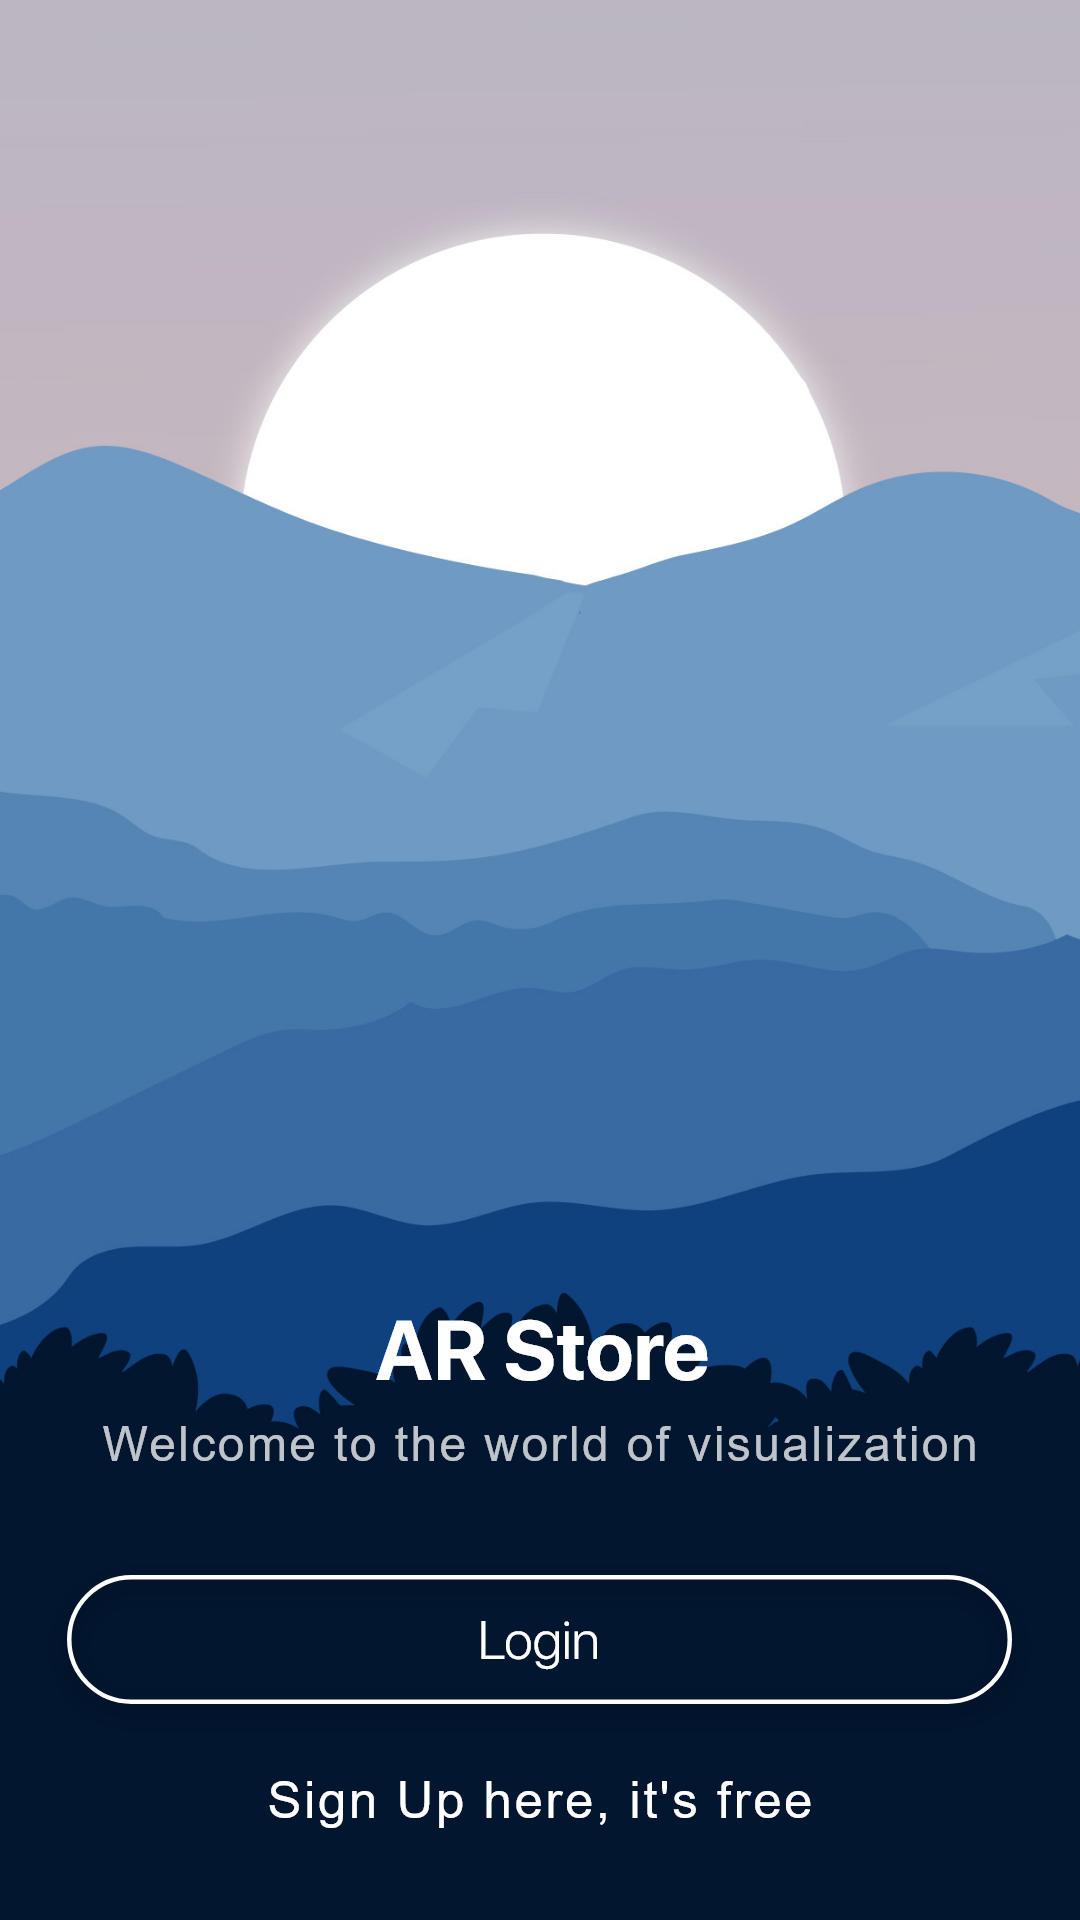

Write the Android layout XML for this screen, with the resource values it uses.
<!-- AndroidManifest.xml: application theme Theme.Design.NoActionBar -->
<!-- res/layout/activity_login.xml -->
<?xml version="1.0" encoding="utf-8"?>
<RelativeLayout
    android:layout_width="match_parent"
    android:layout_height="match_parent"
    xmlns:android="http://schemas.android.com/apk/res/android"
    android:background="#02162F"
    >

    <ImageView
        android:layout_width="match_parent"
        android:layout_height="wrap_content"
        android:scaleType="center"
        android:src="@mipmap/backsmall"
        />

    <ImageView
        android:layout_width="wrap_content"
        android:layout_height="wrap_content"
        android:src="@mipmap/headingbtn"
        android:layout_alignParentBottom="true"
        android:layout_marginBottom="150dp"
        android:layout_centerHorizontal="true"
        />

    <ImageButton
        android:layout_width="wrap_content"
        android:layout_height="wrap_content"
        android:src="@mipmap/loginbtn"
        android:layout_alignParentBottom="true"
        android:background="@null"
        android:layout_centerHorizontal="true"
        android:layout_marginBottom="60dp"
        android:id="@+id/loginbtn"
        />

    <ImageButton
        android:layout_width="wrap_content"
        android:layout_height="wrap_content"
        android:src="@mipmap/signupbtn"
        android:layout_alignParentBottom="true"
        android:layout_centerHorizontal="true"
        android:background="@null"
        android:layout_marginBottom="30dp"
        android:id="@+id/signupbtn"
        />


</RelativeLayout>
<!-- resources referenced by this layout -->
<resources>
  <!-- mipmap backsmall: png bitmap (mipmap-hdpi, 74671 bytes) -->
  <!-- mipmap headingbtn: png bitmap (mipmap-hdpi, 6645 bytes) -->
  <!-- mipmap loginbtn: png bitmap (mipmap-hdpi, 7195 bytes) -->
  <!-- mipmap signupbtn: png bitmap (mipmap-hdpi, 2566 bytes) -->
</resources>
